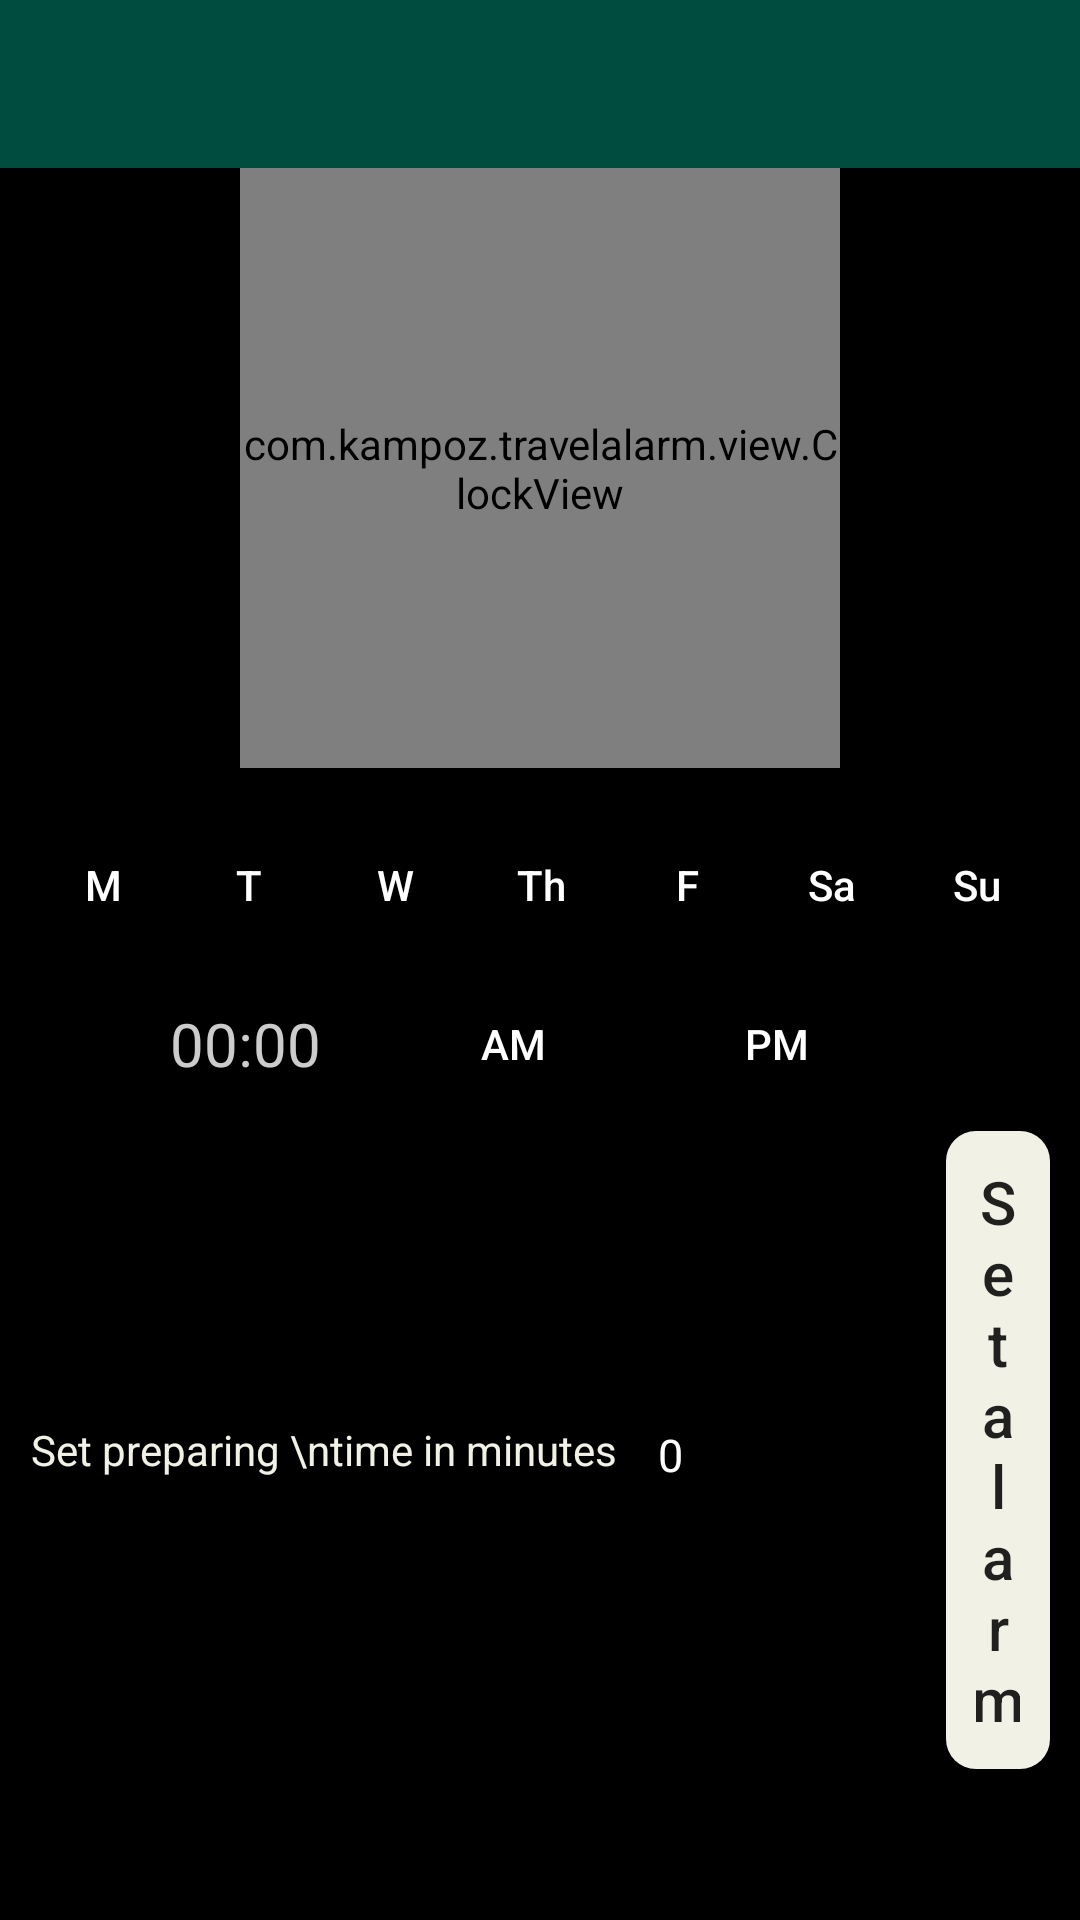

Reconstruct the res/layout file that produces this screen, plus the resources it refers to.
<!-- AndroidManifest.xml: application theme AppTheme -->
<!-- res/layout/activity_clock_face.xml -->
<?xml version="1.0" encoding="utf-8"?>
<LinearLayout xmlns:android="http://schemas.android.com/apk/res/android"
    xmlns:tools="http://schemas.android.com/tools"
    android:layout_width="match_parent"
    android:layout_height="match_parent"
    android:background="@color/black"
    android:gravity="center_horizontal"
    android:orientation="vertical"
    tools:context="com.kampoz.travelalarm.activity.ClockFaceActivity">

    <include
        android:id="@+id/app_bar"
        layout="@layout/app_bar" />

    <com.kampoz.travelalarm.view.ClockView
        android:id="@+id/rlClockParent"
        android:layout_width="200dp"
        android:layout_height="200dp"></com.kampoz.travelalarm.view.ClockView>

    <ScrollView
        android:layout_width="wrap_content"
        android:layout_height="wrap_content"
        android:layout_marginTop="5dp">

        <LinearLayout
            android:layout_width="wrap_content"
            android:layout_height="wrap_content"
            android:layout_weight="2"
            android:gravity="center"
            android:orientation="vertical"
            android:padding="10dp">

            <LinearLayout
                android:layout_width="wrap_content"
                android:layout_height="wrap_content"
                android:orientation="horizontal"
                android:weightSum="7">

                <Button
                    android:id="@+id/bMonday"
                    android:layout_width="0dp"
                    android:layout_height="wrap_content"
                    android:layout_weight="1"
                    android:background="#000000"
                    android:text="M"
                    android:textAllCaps="false"
                    android:textColor="#ffffff" />

                <Button
                    android:id="@+id/bTuesday"
                    android:layout_width="0dp"
                    android:layout_height="wrap_content"
                    android:layout_weight="1"
                    android:background="#000000"
                    android:text="T"
                    android:textAllCaps="false"
                    android:textColor="#ffffff" />

                <Button
                    android:id="@+id/bWensday"
                    android:layout_width="0dp"
                    android:layout_height="wrap_content"
                    android:layout_weight="1"
                    android:background="#000000"
                    android:text="W"
                    android:textAllCaps="false"
                    android:textColor="#ffffff" />

                <Button
                    android:id="@+id/bThursday"
                    android:layout_width="0dp"
                    android:layout_height="wrap_content"
                    android:layout_weight="1"
                    android:background="#000000"
                    android:text="Th"
                    android:textAllCaps="false"
                    android:textColor="#ffffff" />

                <Button
                    android:id="@+id/bFriday"
                    android:layout_width="0dp"
                    android:layout_height="wrap_content"
                    android:layout_weight="1"
                    android:background="#000000"
                    android:text="F"
                    android:textAllCaps="false"
                    android:textColor="#ffffff" />

                <Button
                    android:id="@+id/bSaturday"
                    android:layout_width="0dp"
                    android:layout_height="wrap_content"
                    android:layout_weight="1"
                    android:background="#000000"
                    android:text="Sa"
                    android:textAllCaps="false"
                    android:textColor="#ffffff" />

                <Button
                    android:id="@+id/bSunday"
                    android:layout_width="0dp"
                    android:layout_height="wrap_content"
                    android:layout_weight="1"
                    android:background="#000000"
                    android:text="Su"
                    android:textAllCaps="false"
                    android:textColor="#ffffff" />

            </LinearLayout>

            <LinearLayout
                android:layout_width="wrap_content"
                android:layout_height="wrap_content"
                android:gravity="center_vertical"
                android:layout_marginTop="5dp"
                android:orientation="horizontal">

                <TextView
                    android:id="@+id/tvHourDisplay"
                    android:layout_width="wrap_content"
                    android:layout_height="wrap_content"
                    android:paddingRight="20dp"
                    android:text="00:00"
                    android:textColor="#cccccc"
                    android:textSize="20dp" />

                <Button
                    android:id="@+id/bAM"
                    android:layout_width="wrap_content"
                    android:layout_height="wrap_content"
                    android:background="#000000"
                    android:text="AM"
                    android:textColor="#ffffff"

                    />

                <Button
                    android:id="@+id/bPM"
                    android:layout_width="wrap_content"
                    android:layout_height="wrap_content"
                    android:background="#000000"
                    android:text="PM"
                    android:textColor="#ffffff" />

            </LinearLayout>


            <LinearLayout
                android:layout_width="wrap_content"
                android:layout_height="wrap_content"
                android:gravity="center_vertical"
                android:layout_marginTop="5dp"
                android:orientation="horizontal">

                <TextView
                    android:layout_width="wrap_content"
                    android:layout_height="wrap_content"
                    android:text="Set preparing \ntime in minutes"
                    android:textColor="@color/colorMyLightGrey"
                    android:gravity="center_horizontal"
                    />

                <EditText
                    android:id="@+id/etPreparingTimeInMins"
                    android:layout_width="100dp"
                    android:layout_marginLeft="10dp"
                    android:text="0"
                    android:layout_height="wrap_content"
                    android:layout_alignParentBottom="true"
                    android:layout_centerHorizontal="true"
                    android:inputType="number"
                    android:textColor="#fff"
                    android:textColorHint="#777"
                    android:textSize="15dp" />


                <Button
                    android:id="@+id/bSetAlarm"
                    android:layout_width="wrap_content"
                    android:layout_height="wrap_content"
                    android:background="@drawable/selector_button_gray_pressed"
                    android:onClick="showDialog"
                    android:text="Set alarm"
                    android:textSize="20dp"
                    android:padding="10dp"
                    android:textAllCaps="false"/>
            </LinearLayout>
        </LinearLayout>
    </ScrollView>

</LinearLayout>
<!-- res/layout/app_bar.xml (included above) -->
<?xml version="1.0" encoding="utf-8"?>
<android.support.v7.widget.Toolbar xmlns:android="http://schemas.android.com/apk/res/android"
    android:layout_width="match_parent"
    android:layout_height="wrap_content"
    xmlns:app="http://schemas.android.com/apk/res-auto"
    android:background="@color/colorMyDarkMain"
    app:theme="@style/MyCustomDarkToolBarTheme"
    app:popupTheme="@style/ThemeOverlay.AppCompat.Dark">

</android.support.v7.widget.Toolbar>
<!-- resources referenced by this layout -->
<resources>
  <color name="colorMyDarkMain">#004D40</color>
  <color name="colorMyLightGrey">#f2f1e6</color>
  <!-- drawable selector_button_gray_pressed (drawable) -->
  <?xml version="1.0" encoding="utf-8"?>
  <selector xmlns:android="http://schemas.android.com/apk/res/android">
      <item
          android:state_focused="true"
          android:state_pressed="true"
          android:drawable="@drawable/edit_button_shape_pressed" />
  
      <item
          android:state_focused="false"
          android:state_pressed="true"
          android:drawable="@drawable/edit_button_shape_pressed" />
  
      <item android:drawable="@drawable/edit_button_shape" />
  </selector>
  <style name="MyCustomDarkToolBarTheme" parent="ThemeOverlay.AppCompat.Dark">
          <item name="android:background">@color/colorMyDarkMain</item>
      </style>
  <style name="AppTheme" parent="Theme.AppCompat.Light.NoActionBar">
          <item name="colorPrimary">@color/colorMyDarkMain</item>
          <item name="colorPrimaryDark">@color/colorMyDarkMain</item>
          <item name="colorAccent">@color/colorMyDarkGreen</item>
      </style>
  <!-- drawable edit_button_shape_pressed (drawable) -->
  <?xml version="1.0" encoding="utf-8"?>
  <shape xmlns:android="http://schemas.android.com/apk/res/android">
      <solid android:color="@color/colorMyLightGreen"/>
      <corners android:radius="10dip"/>
      <padding
          android:left="0dip"
          android:top="0dip"
          android:right="0dip"
          android:bottom="0dip" />
  </shape>
  <!-- drawable edit_button_shape (drawable) -->
  <?xml version="1.0" encoding="utf-8"?>
  <shape xmlns:android="http://schemas.android.com/apk/res/android">
      <solid android:color="@color/colorMyLightGrey"/>
      <corners android:radius="10dip"/>
      <padding android:left="0dip" android:top="0dip" android:right="0dip" android:bottom="0dip" />
  </shape>
  <color name="colorMyDarkGreen">#2e8c48</color>
  <color name="colorMyLightGreen">#42f474</color>
  <!-- not gathered from this repository: default colours our renderer supplied (Android Studio template values) -->
  <color name="black">#FF000000</color>
</resources>
